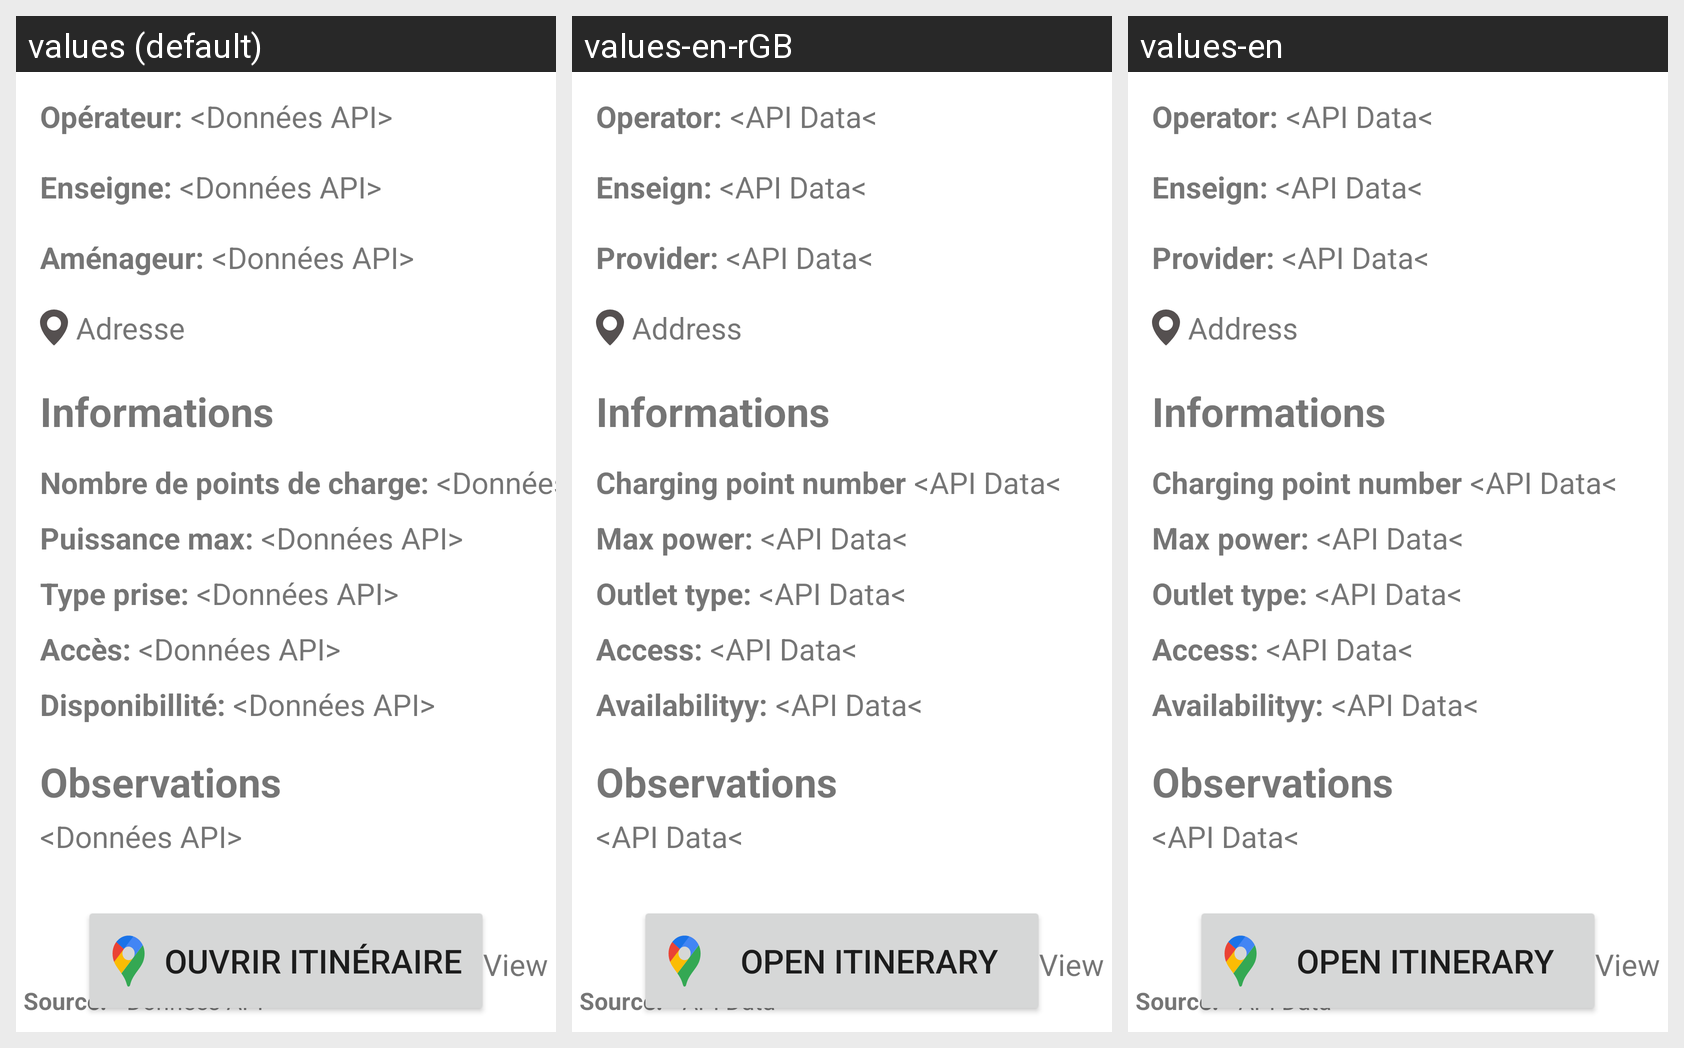

Strings drawn on this Android screen and how each of the app's shown locales translates them:
Android screen res/layout/activity_charger_details.xml rendered under 3 locales, left to right: values (default), values-en-rGB, values-en. Device: Nexus 5 (rendered at 1080×1920; each locale shown at half size, 540×960, under a caption strip naming it); theme Theme.EcoProjet.
Strings drawn on this screen, with the default value and each locale's value (text and hints the layout hard-codes appear in the picture but are not listed):

operator
  values: Opérateur:
  values-en-rGB: Operator:
  values-en: Operator:

data_placeholder
  values: <Données API>
  values-en-rGB: <API Data<
  values-en: <API Data<

adresse
  values: Adresse
  values-en-rGB: Address
  values-en: Address

source
  values: Source:
  values-en-rGB: Source:  [not translated; the default value is used]
  values-en: Source:  [not translated; the default value is used]

enseign_name
  values: Enseigne:
  values-en-rGB: Enseign:
  values-en: Enseign:

info_category_title
  values: Informations
  values-en-rGB: Informations  [not translated; the default value is used]
  values-en: Informations  [not translated; the default value is used]

pdc_number
  values: Nombre de points de charge:
  values-en-rGB: Charging point number
  values-en: Charging point number

puiss_max
  values: Puissance max:
  values-en-rGB: Max power:
  values-en: Max power:

type_prise
  values: Type prise:
  values-en-rGB: Outlet type:
  values-en: Outlet type:

is_paid_title
  values: Accès:
  values-en-rGB: Access:
  values-en: Access:

availlabillity_info
  values: Disponibillité:
  values-en-rGB: Availabilityy:
  values-en: Availabilityy:

update_date
  values: Dernière MAJ:
  values-en-rGB: Last Update:
  values-en: Last Update:

observation
  values: Observations
  values-en-rGB: Observations  [not translated; the default value is used]
  values-en: Observations  [not translated; the default value is used]

itinerary_maps
  values: Ouvrir itinéraire
  values-en-rGB: Open itinerary
  values-en: Open itinerary

amenageur
  values: Aménageur:
  values-en-rGB: Provider:
  values-en: Provider:
